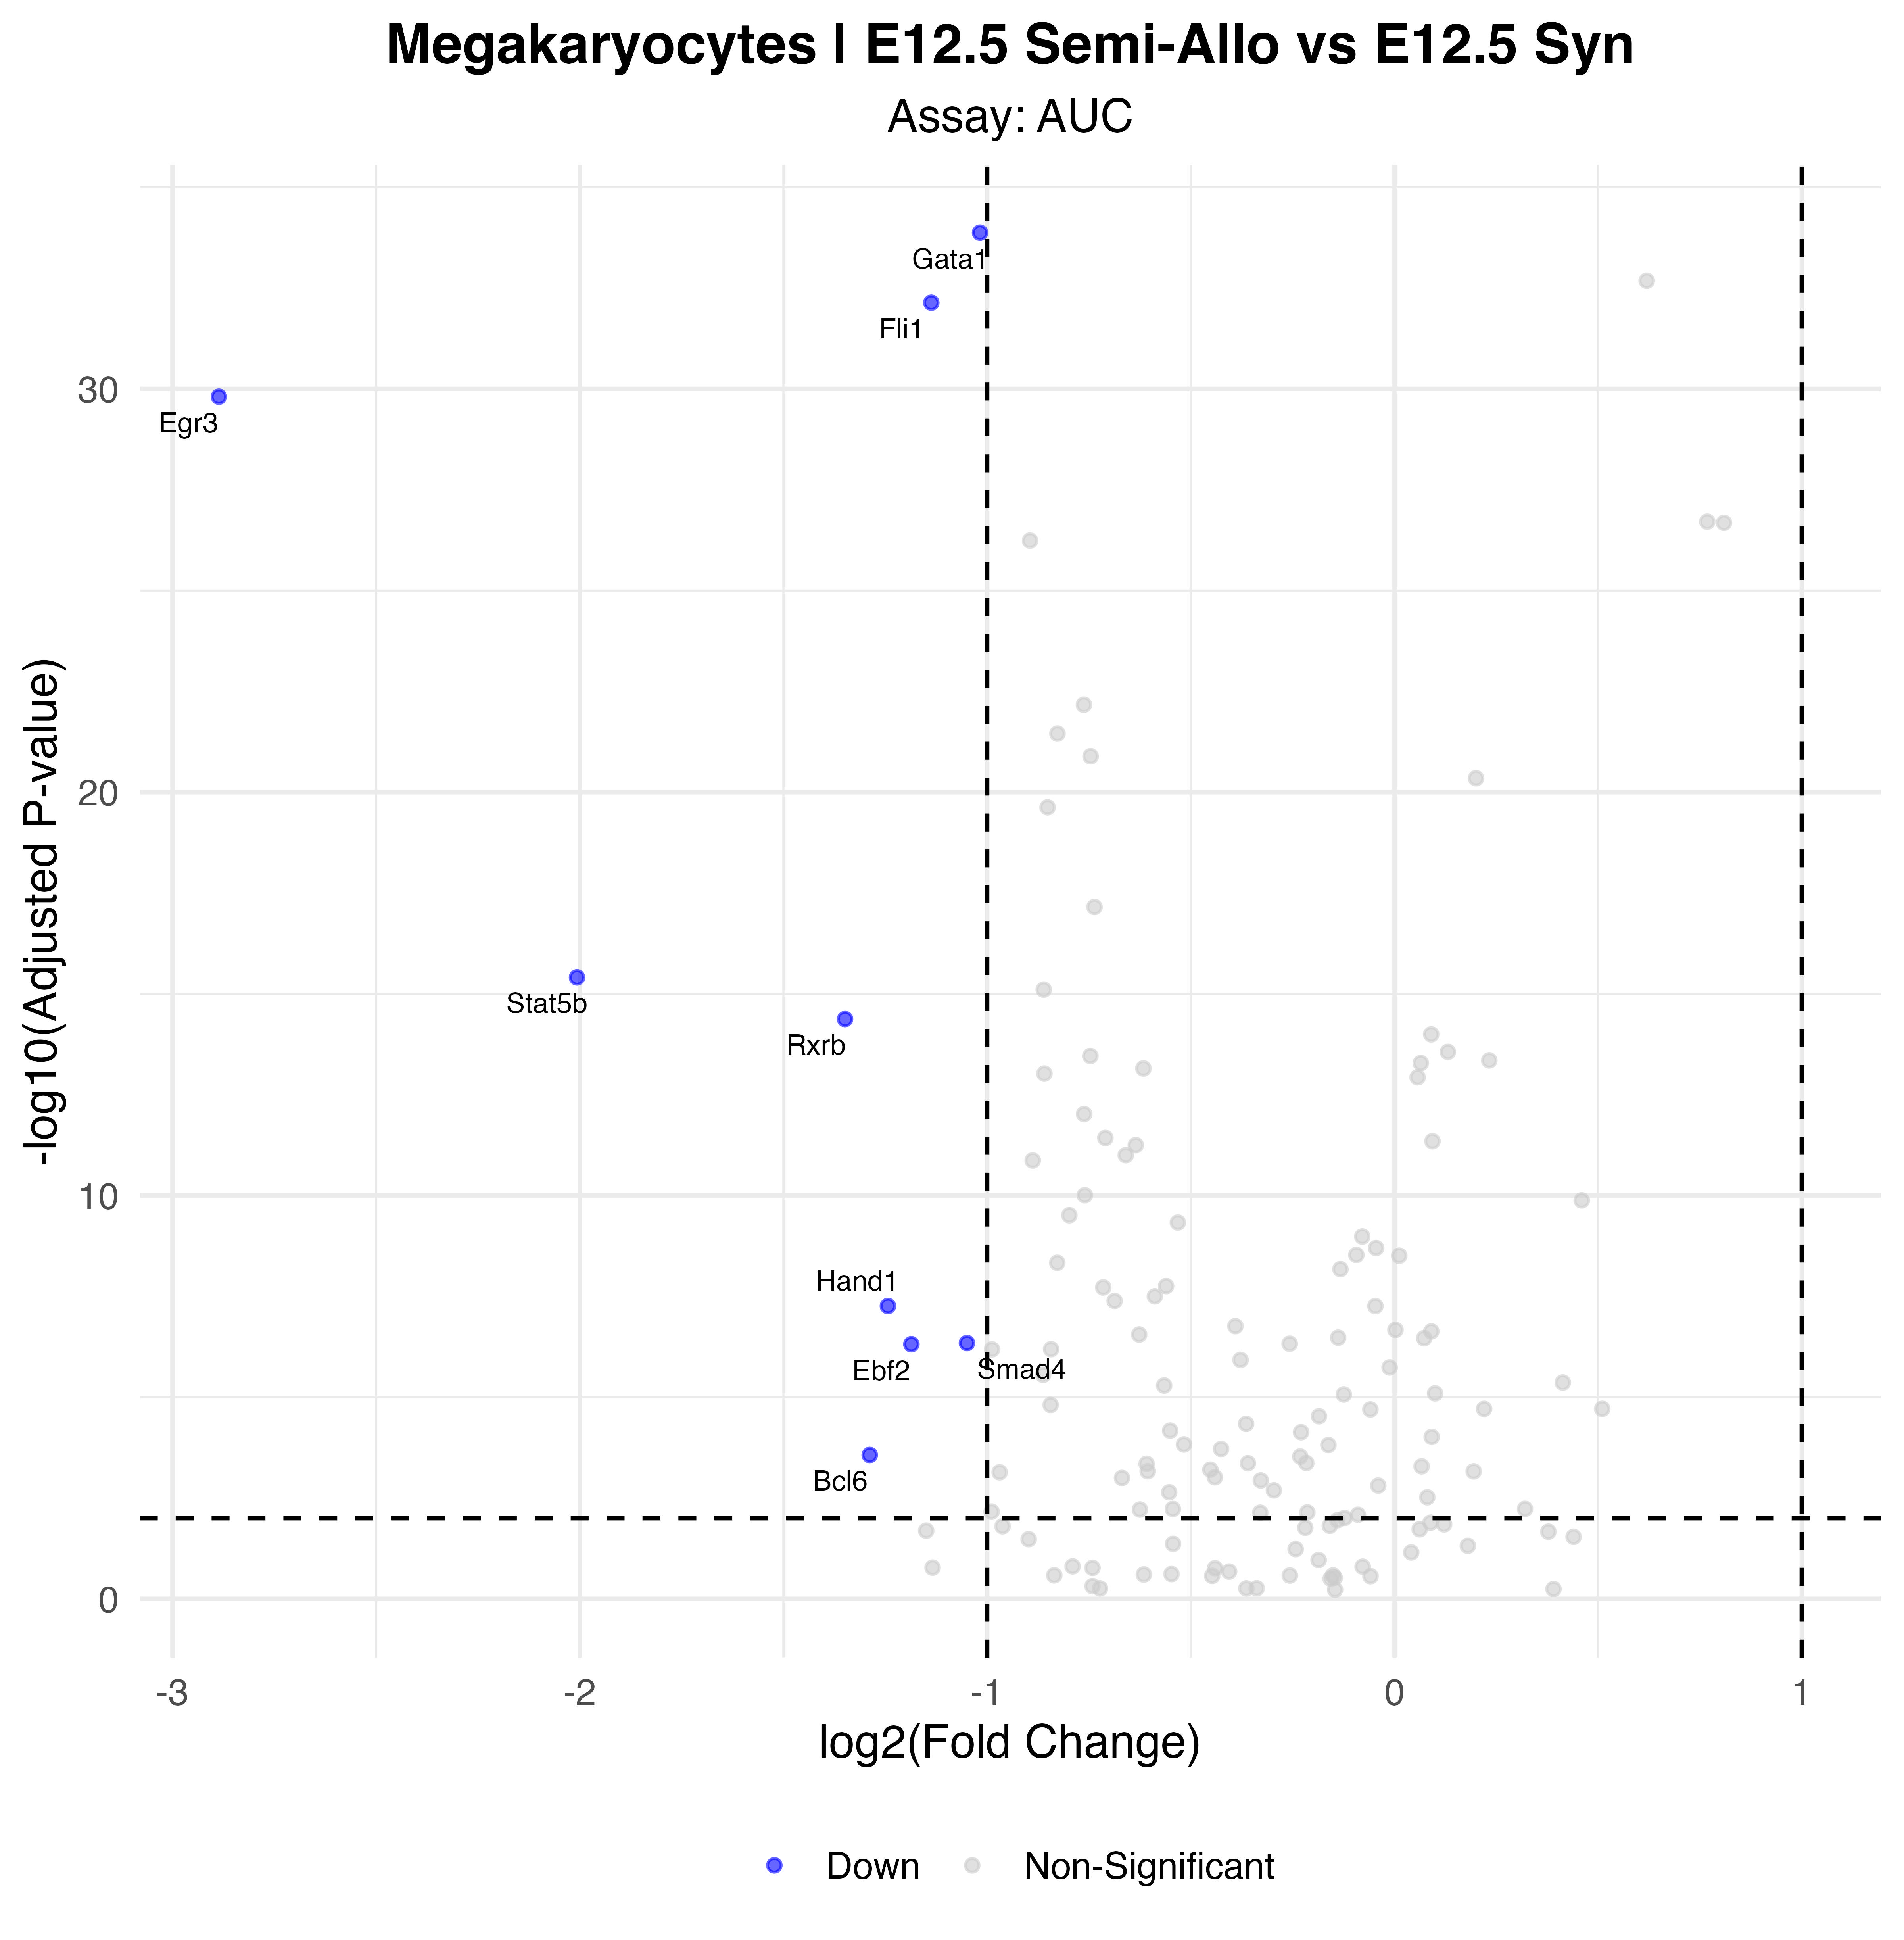

Source data for this figure (header and first rows):
p_val, avg_log2FC, pct.1, pct.2, p_val_adj, gene, p_val_adj_plot, Significance
4.5502927812059e-37, -1.017, 1, 1, 1.33323578489333e-34, Gata1, 1.33323578489333e-34, Down
2.48298061151553e-35, -1.137, 1, 1, 7.2751331917405e-33, Fli1, 7.2751331917405e-33, Down
5.31761987436243e-33, -2.886, 0.16, 0.741, 1.55806262318819e-30, Egr3, 1.55806262318819e-30, Down
1.3327218417395e-18, -2.007, 0.252, 0.718, 3.90487499629675e-16, Stat5b, 3.90487499629675e-16, Down
1.43568474166025e-17, -1.349, 0.669, 0.953, 4.20655629306453e-15, Rxrb, 4.20655629306453e-15, Down
1.87423036549095e-10, -1.244, 0.531, 0.824, 5.49149497088848e-08, Hand1, 5.49149497088848e-08, Down
1.55374123999666e-09, -1.05, 0.775, 0.929, 4.55246183319022e-07, Smad4, 4.55246183319022e-07, Down
1.66031854117386e-09, -1.186, 0.689, 0.847, 4.86473332563942e-07, Ebf2, 4.86473332563942e-07, Down
9.25495871738476e-07, -1.288, 0.511, 0.729, 0.0002712, Bcl6, 0.0002712, Down
